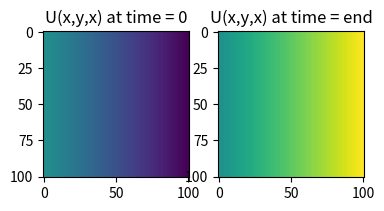

The matplotlib source for this figure:
"""
Python ICE-CASCADE tectonic uplift-subsidence model component
"""

import numpy as np
import matplotlib.pyplot as plt

class null():
    """Do-nothing class to be used for disabled uplift component"""
    def __init__(self):
        pass

class linear():
    """
    Tectonic uplift model in which uplift (:math:`U = f(x,y,t)`) is linearly
    interpolated between a pre-defined initial and final state.
    """
    def __init__(self):
        pass

if __name__ == '__main__':

    # basic usage example and "smell test": linear transition between ramp functions
    ny = nx = 101 
    u0 = -1.0*np.linspace(0.0, 1.0, nx).reshape(1,nx)*np.ones((ny,1))
    u1 =  1.0*np.linspace(0.0, 1.0, nx).reshape(1,nx)*np.ones((ny,1))

    # init figure
    plt.figure()
    plt.subplot(1,3,1)
    plt.imshow(u0, interpolation='nearest', vmin=-1.0, vmax=1.0)
    plt.title('U(x,y,x) at time = 0')
    plt.subplot(1,3,2)
    plt.imshow(u1, interpolation='nearest', vmin=-1.0, vmax=1.0)
    plt.title('U(x,y,x) at time = end')
    plt.show(block=False)
